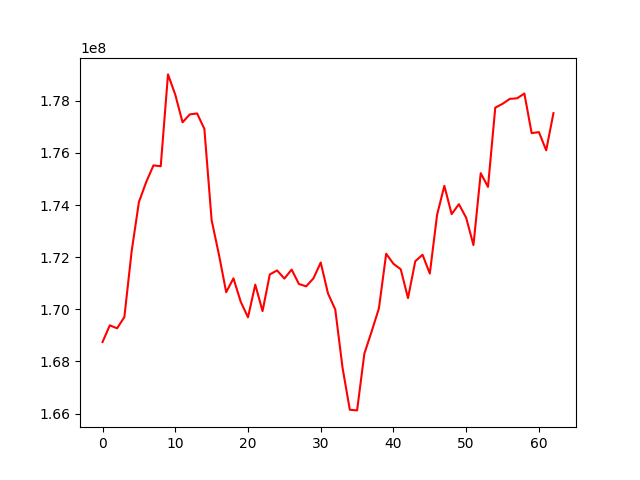

The table this chart was drawn from, first rows:
, 0
0, 168747053
1, 169387595
2, 169272397
3, 169704642
4, 172224708
5, 174116818
6, 174882726
7, 175524671
8, 175490433
9, 179015276
10, 178237248
11, 177177014
12, 177480834
13, 177516533
14, 176926307
15, 173418122
16, 172106572
17, 170658800
18, 171189616
19, 170292033
20, 169695476
21, 170948300
22, 169932560
23, 171340980
24, 171493883
25, 171181455
26, 171526080
27, 170973636
28, 170883313
29, 171189870
30, 171797022
31, 170608095
32, 169993046
33, 167757392
34, 166148422
35, 166123049
36, 168300954
37, 169150844
38, 170038152
39, 172133738
40, 171747350
41, 171538221
42, 170432602
43, 171846288
44, 172095232
45, 171373185
46, 173631312
47, 174739967
48, 173654045
49, 174035727
50, 173512353
51, 172466679
52, 175226073
53, 174700007
54, 177739521
55, 177886027
56, 178076348
57, 178097655
58, 178281894
59, 176762864
... 3 more rows
